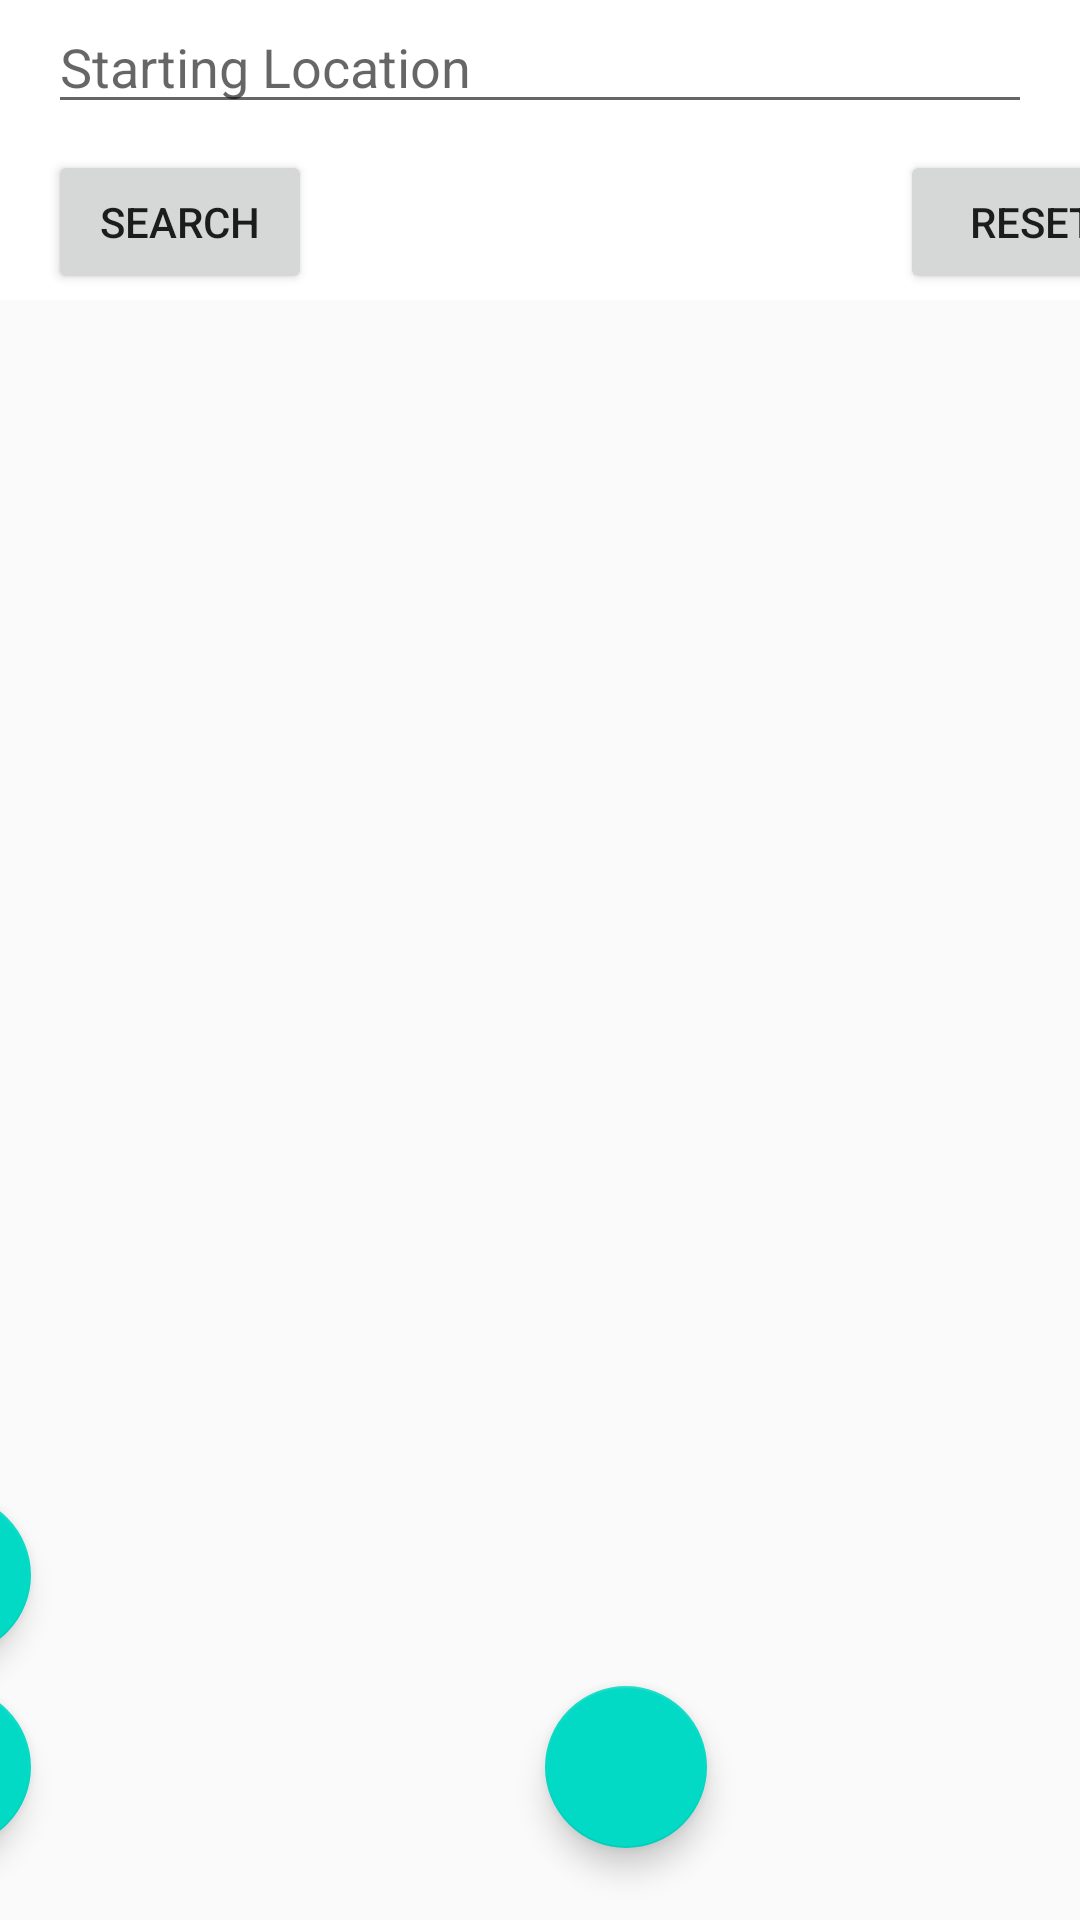

This screen was rendered from an Android layout file. Write that file and the resources it references.
<!-- AndroidManifest.xml: activity theme AppTheme.NoActionBar -->
<!-- res/layout/activity_type.xml -->
<?xml version="1.0" encoding="utf-8"?>
<androidx.constraintlayout.widget.ConstraintLayout xmlns:android="http://schemas.android.com/apk/res/android"
    xmlns:app="http://schemas.android.com/apk/res-auto"
    xmlns:tools="http://schemas.android.com/tools"
    android:layout_width="fill_parent"
    android:layout_height="fill_parent"
    android:orientation="vertical">

    <org.osmdroid.views.MapView
        android:id="@+id/map"
        android:layout_width="wrap_content"
        android:layout_height="wrap_content"
        app:layout_constraintStart_toStartOf="parent"
        app:layout_constraintTop_toTopOf="parent">

    </org.osmdroid.views.MapView>

    <View
        android:id="@+id/rectangle_at_the_top"
        android:layout_width="match_parent"
        android:layout_height="100dp"
        android:layout_alignParentTop="true"
        android:background="#FFFFFF"
        android:visibility="visible"
        app:layout_constraintEnd_toEndOf="parent"
        app:layout_constraintTop_toTopOf="@+id/map" />

    <LinearLayout
        android:id="@+id/linearLayout"
        android:layout_width="match_parent"
        android:layout_height="match_parent"
        android:layout_marginStart="16dp"
        android:layout_marginEnd="16dp"
        android:orientation="vertical"
        app:layout_constraintEnd_toEndOf="parent"
        app:layout_constraintStart_toStartOf="parent"
        app:layout_constraintTop_toTopOf="parent">

        <EditText
            android:id="@+id/start"
            android:layout_width="match_parent"
            android:layout_height="wrap_content"
            android:ems="10"
            android:hint="@string/starting_box"
            android:inputType="textPersonName" />

    </LinearLayout>

    <com.google.android.material.floatingactionbutton.FloatingActionButton
        android:id="@+id/gps"
        android:layout_width="54dp"
        android:layout_height="wrap_content"
        android:layout_marginEnd="128dp"
        android:layout_marginBottom="24dp"
        android:clickable="true"
        app:layout_constraintBottom_toBottomOf="parent"
        app:layout_constraintEnd_toEndOf="parent"
        app:layout_constraintStart_toEndOf="@+id/map"
        app:srcCompat="@drawable/ic_menu_mylocation" />

    <com.google.android.material.floatingactionbutton.FloatingActionButton
        android:id="@+id/scan"
        android:layout_width="54dp"
        android:layout_height="wrap_content"
        android:layout_marginEnd="200dp"
        android:layout_marginBottom="24dp"
        android:clickable="true"
        app:layout_constraintBottom_toBottomOf="parent"
        app:layout_constraintEnd_toEndOf="parent"
        app:layout_constraintEnd_toStartOf="@id/gps"
        app:srcCompat="@android:drawable/ic_menu_myplaces" />

    <com.google.android.material.floatingactionbutton.FloatingActionButton
        android:id="@+id/main"
        android:layout_width="54dp"
        android:layout_height="0dp"
        android:layout_marginEnd="350dp"
        android:clickable="true"
        app:layout_constraintBottom_toBottomOf="@id/gps"
        app:layout_constraintEnd_toEndOf="parent"
        app:srcCompat="@android:drawable/ic_menu_mapmode" />

    <com.google.android.material.floatingactionbutton.FloatingActionButton
        android:id="@+id/type"
        android:layout_width="54dp"
        android:layout_height="0dp"
        android:layout_marginEnd="350dp"
        android:layout_marginBottom="64dp"
        android:clickable="true"
        app:layout_constraintBottom_toBottomOf="@id/gps"
        app:layout_constraintEnd_toEndOf="parent"
        app:srcCompat="@android:drawable/ic_menu_slideshow" />

    <Button
        android:id="@+id/query"
        android:layout_width="wrap_content"
        android:layout_height="wrap_content"
        android:layout_marginStart="16dp"
        android:layout_marginTop="50dp"
        android:layout_weight="1"
        android:text="Search"
        app:layout_constraintStart_toStartOf="parent"
        app:layout_constraintTop_toTopOf="parent" />

    <Button
        android:id="@+id/reset"
        android:layout_width="wrap_content"
        android:layout_height="wrap_content"
        android:layout_marginStart="300dp"
        android:layout_marginTop="50dp"
        android:layout_weight="1"
        android:text="Reset"
        app:layout_constraintStart_toStartOf="parent"
        app:layout_constraintTop_toTopOf="parent" />

</androidx.constraintlayout.widget.ConstraintLayout>
<!-- resources referenced by this layout -->
<resources>
  <string name="starting_box">Starting Location</string>
  <style name="AppTheme.NoActionBar">
          <item name="windowActionBar">false</item>
          <item name="windowNoTitle">true</item>
      </style>
</resources>
